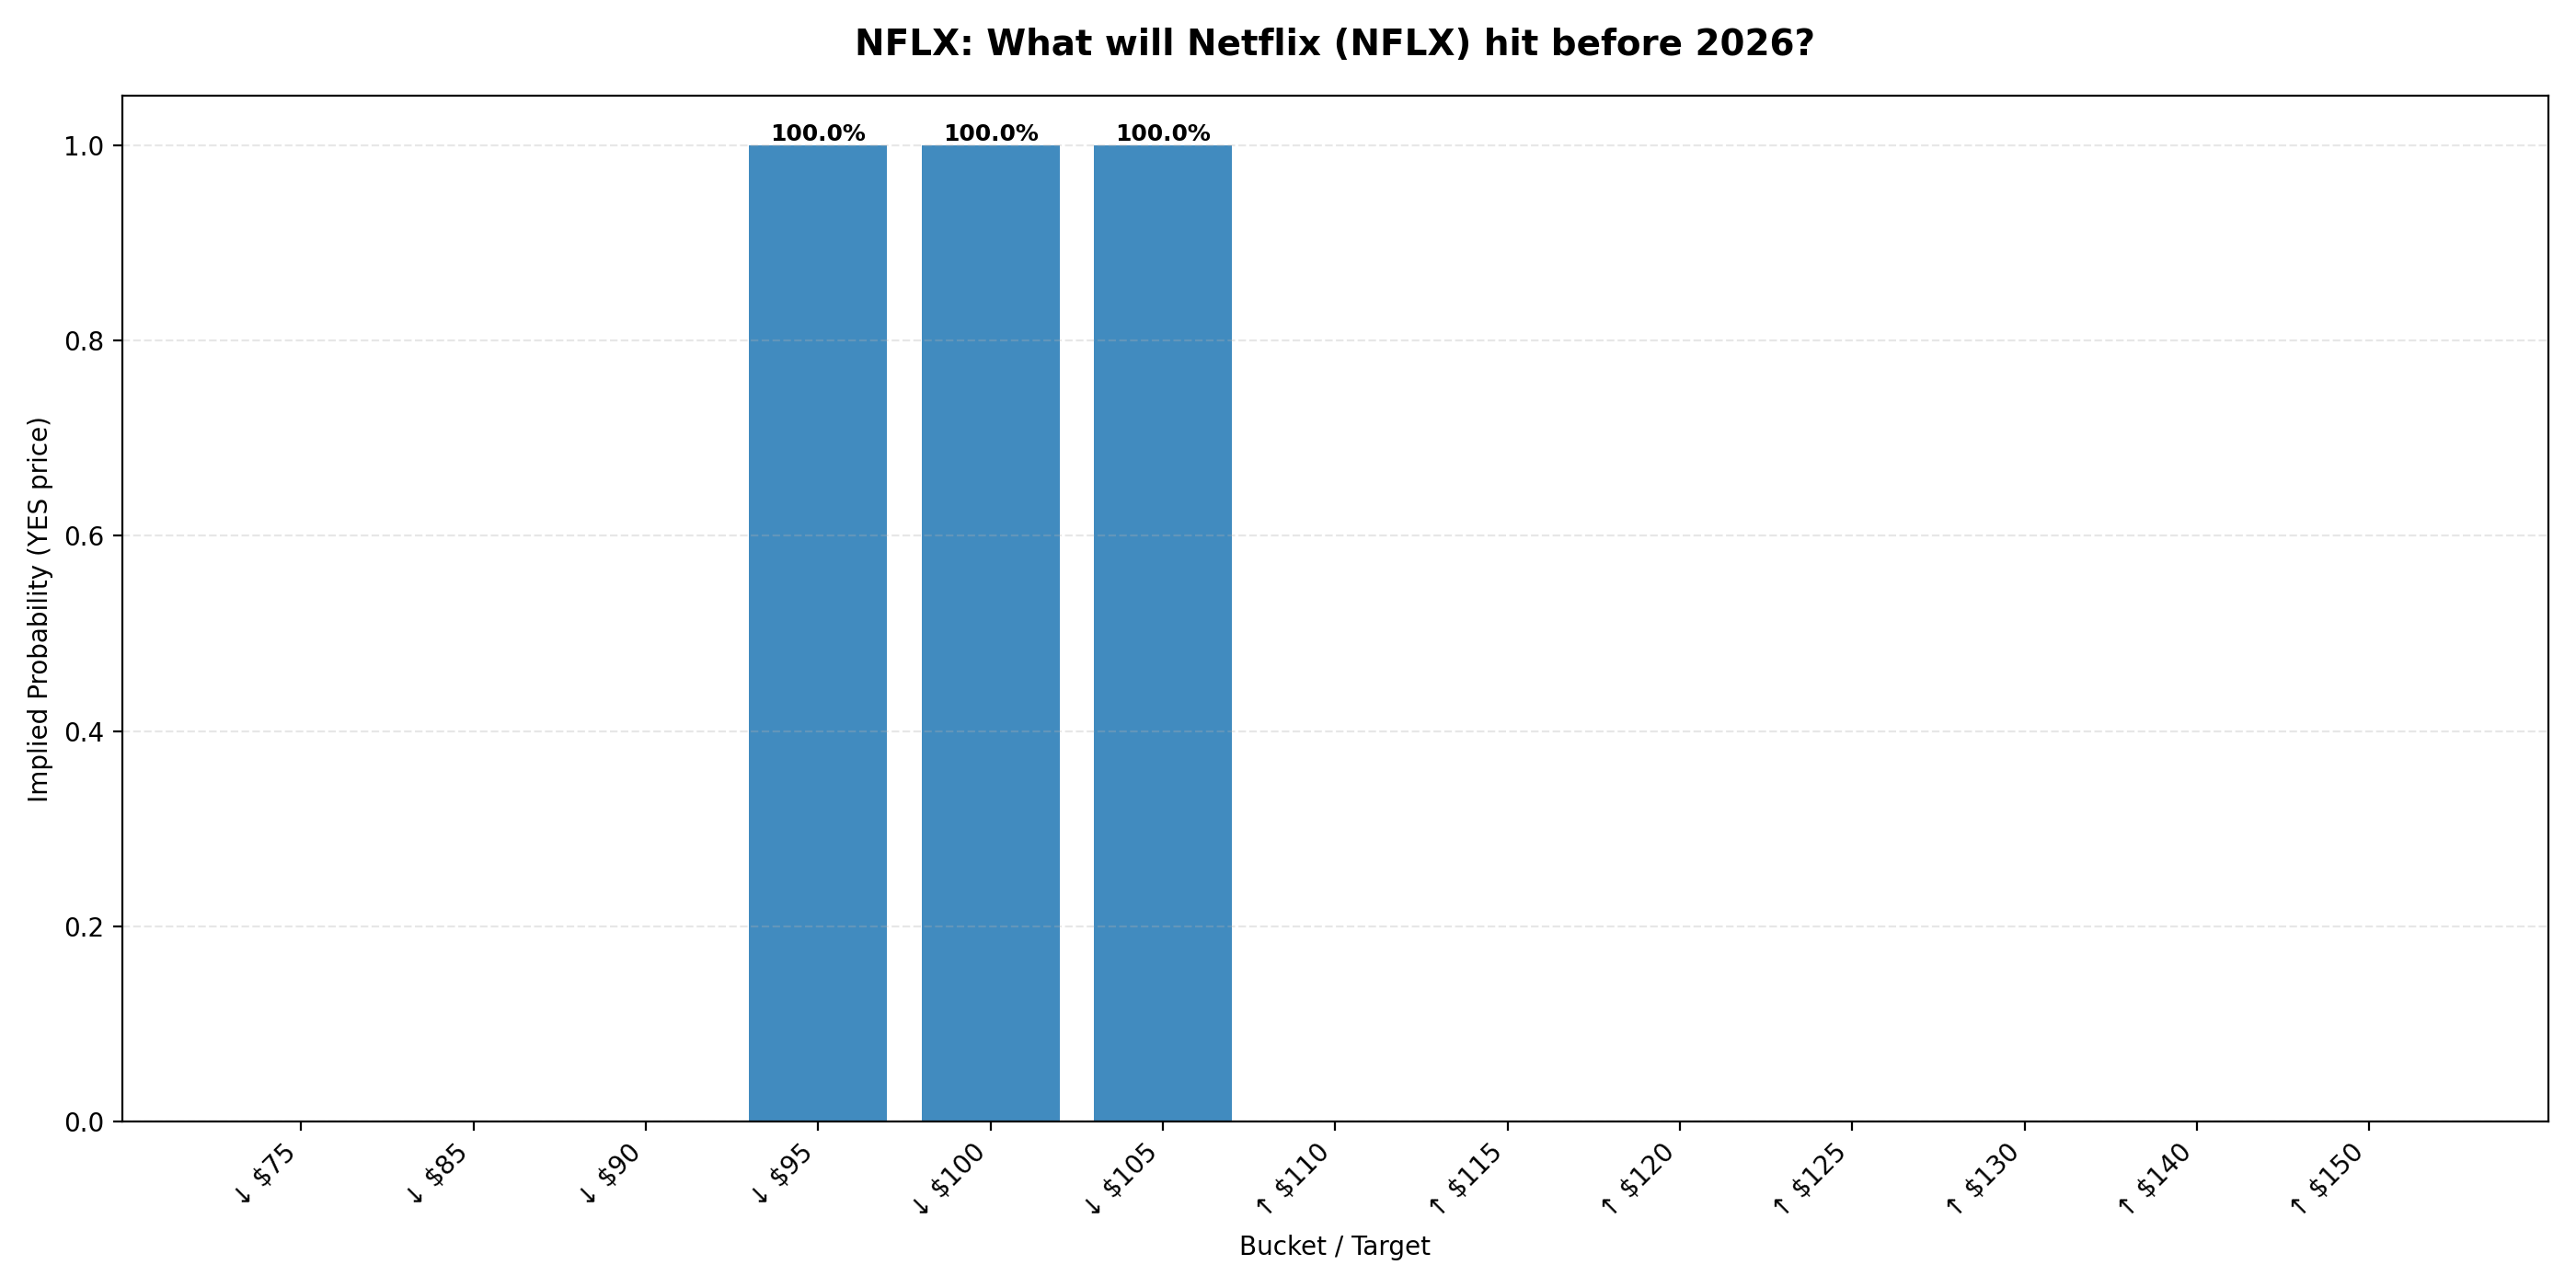

The data file committed next to this chart (first rows):
ticker, event_id, event_slug, event_title, event_endDate, event_startDate, market_id, market_slug, target, prob_yes, sort_key, volume, liquidity, lastTradePrice, bestBid, bestAsk
NFLX, 86626, what-will-nflx-hit-before-2026, What will Netflix (NFLX) hit before 2026…, 2025-12-31T23:59:59Z, 2025-11-21T16:08:37.571016Z, 694455, will-nflx-hit-75-before-2026, ↓ $75, 0.0, 75.0, 15397, , 1.0, , 0.001
NFLX, 86626, what-will-nflx-hit-before-2026, What will Netflix (NFLX) hit before 2026…, 2025-12-31T23:59:59Z, 2025-11-21T16:08:37.571016Z, 694454, will-nflx-hit-85-before-2026, ↓ $85, 0.0, 85.0, 16089, , 1.0, , 0.036
NFLX, 86626, what-will-nflx-hit-before-2026, What will Netflix (NFLX) hit before 2026…, 2025-12-31T23:59:59Z, 2025-11-21T16:08:37.571016Z, 694453, will-nflx-hit-90-before-2026, ↓ $90, 0.0, 90.0, 10615, , 1.0, , 0.024
NFLX, 86626, what-will-nflx-hit-before-2026, What will Netflix (NFLX) hit before 2026…, 2025-12-31T23:59:59Z, 2025-11-21T16:08:37.571016Z, 694452, will-nflx-hit-95-before-2026, ↓ $95, 1.0, 95.0, 11489, , 1.0, 0.999, 1.0
NFLX, 86626, what-will-nflx-hit-before-2026, What will Netflix (NFLX) hit before 2026…, 2025-12-31T23:59:59Z, 2025-11-21T16:08:37.571016Z, 694451, will-nflx-hit-100-before-2026, ↓ $100, 1.0, 100.0, 40354, , 1.0, 0.999, 1.0
NFLX, 86626, what-will-nflx-hit-before-2026, What will Netflix (NFLX) hit before 2026…, 2025-12-31T23:59:59Z, 2025-11-21T16:08:37.571016Z, 694450, will-nflx-hit-105-before-2026, ↓ $105, 1.0, 105.0, 2248, 0, 0.999, 0.999, 1.0
NFLX, 86626, what-will-nflx-hit-before-2026, What will Netflix (NFLX) hit before 2026…, 2025-12-31T23:59:59Z, 2025-11-21T16:08:37.571016Z, 694449, will-nflx-hit-110-before-2026, ↑ $110, 0.0, 110.0, 14572, , 1.0, , 0.001
NFLX, 86626, what-will-nflx-hit-before-2026, What will Netflix (NFLX) hit before 2026…, 2025-12-31T23:59:59Z, 2025-11-21T16:08:37.571016Z, 694448, will-nflx-hit-115-before-2026, ↑ $115, 0.0, 115.0, 16659, , 1.0, , 0.001
NFLX, 86626, what-will-nflx-hit-before-2026, What will Netflix (NFLX) hit before 2026…, 2025-12-31T23:59:59Z, 2025-11-21T16:08:37.571016Z, 694447, will-nflx-hit-120-before-2026, ↑ $120, 0.0, 120.0, 12619, , 1.0, , 0.004
NFLX, 86626, what-will-nflx-hit-before-2026, What will Netflix (NFLX) hit before 2026…, 2025-12-31T23:59:59Z, 2025-11-21T16:08:37.571016Z, 694446, will-nflx-hit-125-before-2026, ↑ $125, 0.0, 125.0, 11832, , 1.0, , 0.008
NFLX, 86626, what-will-nflx-hit-before-2026, What will Netflix (NFLX) hit before 2026…, 2025-12-31T23:59:59Z, 2025-11-21T16:08:37.571016Z, 694445, will-nflx-hit-130-before-2026, ↑ $130, 0.0, 130.0, 22173, , 1.0, , 0.001
NFLX, 86626, what-will-nflx-hit-before-2026, What will Netflix (NFLX) hit before 2026…, 2025-12-31T23:59:59Z, 2025-11-21T16:08:37.571016Z, 694444, will-nflx-hit-140-before-2026, ↑ $140, 0.0, 140.0, 6231, , 1.0, , 0.001
NFLX, 86626, what-will-nflx-hit-before-2026, What will Netflix (NFLX) hit before 2026…, 2025-12-31T23:59:59Z, 2025-11-21T16:08:37.571016Z, 694443, will-nflx-hit-150-before-2026, ↑ $150, 0.0, 150.0, 43617, , 1.0, , 0.001
